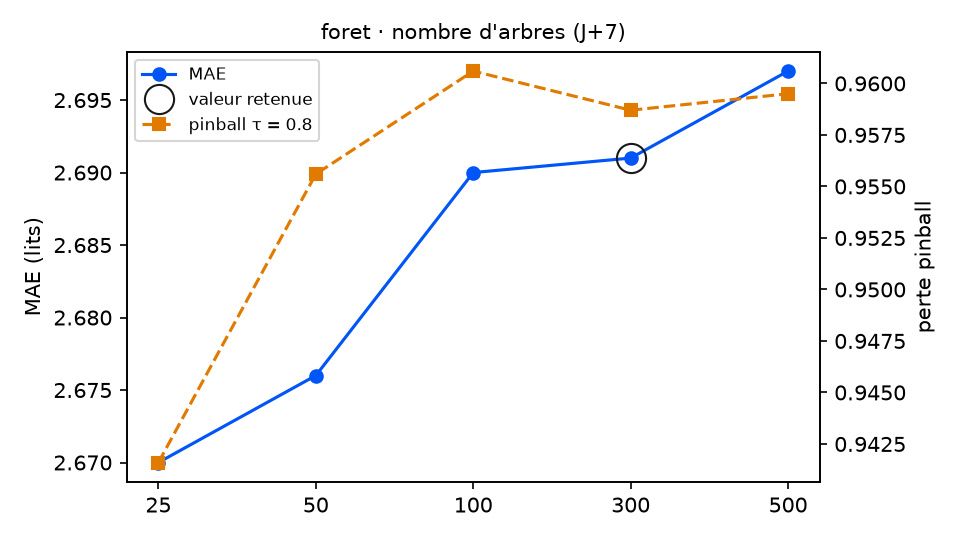

The file beside this chart, header and first rows:
variante; MAE; RMSE; biais; pinball τ=0.8; couverture 90 %; temps (s); DM p (pinball τ=0.8); p Holm; vs choix retenu
arbres = 25; 2.67; 3.183; -1.007; 0.9416; 91.0; 1.0; 0.3246; 1.0; équivalent
arbres = 50; 2.676; 3.203; -1.017; 0.9556; 90.4; 1.9; 0.649; 1.0; équivalent
arbres = 100; 2.69; 3.23; -0.999; 0.9606; 91.0; 3.6; 0.7863; 1.0; équivalent
arbres = 300 (retenu); 2.691; 3.236; -1.059; 0.9587; 91.0; 10.7; ; ; — choix retenu
arbres = 500; 2.697; 3.234; -1.05; 0.9595; 91.5; 17.5; 0.835; 1.0; équivalent
